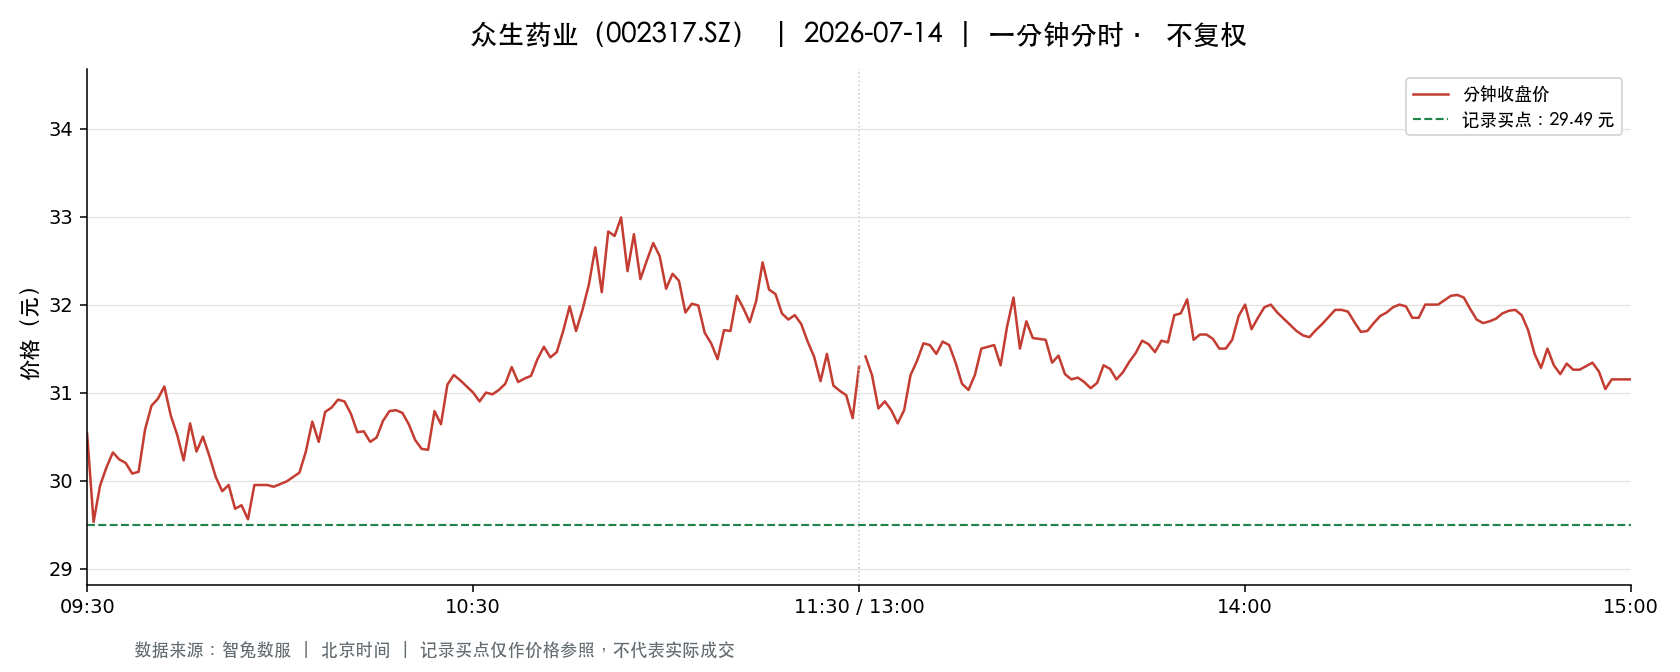

Source data for this figure (header and first rows):
t, o, h, l, c, v, a, pc, sf
2026-07-14 09:30:00, 30.53, 30.53, 30.53, 30.53, 8181, 24976593, 31.6, 0.0
2026-07-14 09:31:00, 30.52, 30.6, 29.53, 29.53, 38508, 116068105, 30.53, 0.0
2026-07-14 09:32:00, 29.5, 30.05, 29.22, 29.94, 21161, 62601038, 29.53, 0.0
2026-07-14 09:33:00, 30.02, 30.17, 29.93, 30.15, 10669, 32013048, 29.94, 0.0
2026-07-14 09:34:00, 30.1, 30.45, 29.73, 30.32, 12449, 37302323, 30.15, 0.0
2026-07-14 09:35:00, 30.23, 30.34, 30.1, 30.24, 10758, 32528664, 30.32, 0.0
2026-07-14 09:36:00, 30.3, 30.62, 30.2, 30.2, 12120, 36859076, 30.24, 0.0
2026-07-14 09:37:00, 30.09, 30.36, 30.06, 30.08, 9902, 29890370, 30.2, 0.0
2026-07-14 09:38:00, 30.06, 30.1, 29.89, 30.1, 8007, 24025737, 30.08, 0.0
2026-07-14 09:39:00, 30.1, 30.78, 30.1, 30.58, 7574, 23053946, 30.1, 0.0
2026-07-14 09:40:00, 30.59, 30.85, 30.58, 30.85, 11758, 36063832, 30.58, 0.0
2026-07-14 09:41:00, 30.85, 31.15, 30.85, 30.93, 12895, 39943961, 30.85, 0.0
2026-07-14 09:42:00, 31.02, 31.07, 30.65, 31.07, 7050, 21750627, 30.93, 0.0
2026-07-14 09:43:00, 31.07, 31.09, 30.68, 30.74, 10312, 31853787, 31.07, 0.0
2026-07-14 09:44:00, 30.65, 30.68, 30.4, 30.52, 6917, 21115793, 30.74, 0.0
2026-07-14 09:45:00, 30.4, 30.5, 30.23, 30.23, 8569, 26022727, 30.52, 0.0
2026-07-14 09:46:00, 30.2, 30.65, 30.2, 30.65, 6113, 18539740, 30.23, 0.0
2026-07-14 09:47:00, 30.67, 30.83, 30.33, 30.33, 5588, 17160025, 30.65, 0.0
2026-07-14 09:48:00, 30.33, 30.52, 30.28, 30.5, 3474, 10577842, 30.33, 0.0
2026-07-14 09:49:00, 30.59, 30.59, 30.28, 30.28, 4987, 15166210, 30.5, 0.0
2026-07-14 09:50:00, 30.25, 30.25, 30.04, 30.04, 4508, 13608681, 30.28, 0.0
2026-07-14 09:51:00, 30.04, 30.04, 29.86, 29.88, 7540, 22578347, 30.04, 0.0
2026-07-14 09:52:00, 29.88, 29.98, 29.88, 29.95, 4915, 14706757, 29.88, 0.0
2026-07-14 09:53:00, 29.9, 29.91, 29.68, 29.68, 8644, 25723631, 29.95, 0.0
2026-07-14 09:54:00, 29.69, 29.9, 29.68, 29.72, 4994, 14860027, 29.68, 0.0
2026-07-14 09:55:00, 29.75, 29.75, 29.56, 29.56, 7600, 22526755, 29.72, 0.0
2026-07-14 09:56:00, 29.57, 29.95, 29.57, 29.95, 3220, 9556390, 29.56, 0.0
2026-07-14 09:57:00, 29.96, 30.05, 29.95, 29.95, 3316, 9950585, 29.95, 0.0
2026-07-14 09:58:00, 29.99, 30.08, 29.94, 29.95, 2288, 6869498, 29.95, 0.0
2026-07-14 09:59:00, 29.99, 30.03, 29.93, 29.93, 1471, 4409412, 29.95, 0.0
2026-07-14 10:00:00, 29.92, 30.0, 29.92, 29.96, 1446, 4333068, 29.93, 0.0
2026-07-14 10:01:00, 29.96, 29.99, 29.92, 29.99, 2310, 6915769, 29.96, 0.0
2026-07-14 10:02:00, 30.0, 30.06, 29.96, 30.04, 1778, 5339025, 29.99, 0.0
2026-07-14 10:03:00, 30.04, 30.09, 30.04, 30.09, 1532, 4603562, 30.04, 0.0
2026-07-14 10:04:00, 30.09, 30.4, 30.09, 30.33, 2334, 7062437, 30.09, 0.0
2026-07-14 10:05:00, 30.23, 30.68, 30.2, 30.67, 3150, 9585904, 30.33, 0.0
2026-07-14 10:06:00, 30.53, 30.57, 30.43, 30.44, 2294, 6996266, 30.67, 0.0
2026-07-14 10:07:00, 30.42, 30.91, 30.42, 30.78, 6682, 20527613, 30.44, 0.0
2026-07-14 10:08:00, 30.7, 30.99, 30.7, 30.83, 4361, 13487943, 30.78, 0.0
2026-07-14 10:09:00, 30.83, 30.96, 30.77, 30.92, 3160, 9752503, 30.83, 0.0
2026-07-14 10:10:00, 30.92, 30.93, 30.8, 30.9, 3458, 10677629, 30.92, 0.0
2026-07-14 10:11:00, 30.9, 30.91, 30.7, 30.76, 3333, 10282466, 30.9, 0.0
2026-07-14 10:12:00, 30.68, 30.68, 30.54, 30.55, 2072, 6339112, 30.76, 0.0
2026-07-14 10:13:00, 30.56, 30.65, 30.55, 30.56, 1861, 5695824, 30.55, 0.0
2026-07-14 10:14:00, 30.57, 30.58, 30.44, 30.44, 1216, 3713223, 30.56, 0.0
2026-07-14 10:15:00, 30.44, 30.49, 30.3, 30.49, 2138, 6493139, 30.44, 0.0
2026-07-14 10:16:00, 30.48, 30.7, 30.45, 30.68, 1913, 5856104, 30.49, 0.0
2026-07-14 10:17:00, 30.68, 30.79, 30.67, 30.79, 1941, 5960554, 30.68, 0.0
2026-07-14 10:18:00, 30.79, 30.83, 30.75, 30.8, 2058, 6332681, 30.79, 0.0
2026-07-14 10:19:00, 30.83, 30.85, 30.76, 30.77, 3161, 9737441, 30.8, 0.0
2026-07-14 10:20:00, 30.75, 30.78, 30.51, 30.64, 2366, 7265079, 30.77, 0.0
2026-07-14 10:21:00, 30.51, 30.57, 30.46, 30.46, 2539, 7755008, 30.64, 0.0
2026-07-14 10:22:00, 30.46, 30.47, 30.36, 30.36, 1458, 4437001, 30.46, 0.0
2026-07-14 10:23:00, 30.31, 30.35, 30.21, 30.35, 2829, 8568158, 30.36, 0.0
2026-07-14 10:24:00, 30.35, 30.79, 30.35, 30.79, 1704, 5210473, 30.35, 0.0
2026-07-14 10:25:00, 30.81, 30.88, 30.5, 30.64, 2405, 7407840, 30.79, 0.0
2026-07-14 10:26:00, 30.73, 31.1, 30.73, 31.09, 5707, 17677557, 30.64, 0.0
2026-07-14 10:27:00, 31.09, 31.43, 31.09, 31.2, 6411, 20013713, 31.09, 0.0
2026-07-14 10:28:00, 31.24, 31.28, 31.14, 31.14, 3507, 10951501, 31.2, 0.0
2026-07-14 10:29:00, 31.14, 31.14, 31.0, 31.07, 2096, 6513773, 31.14, 0.0
... 181 more rows
